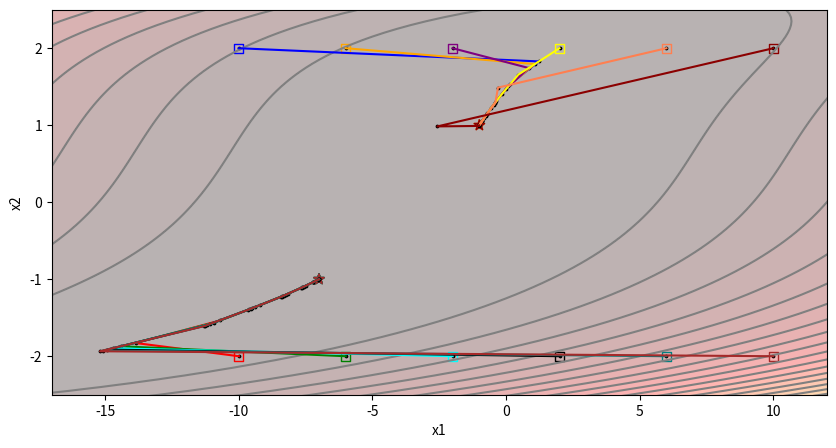
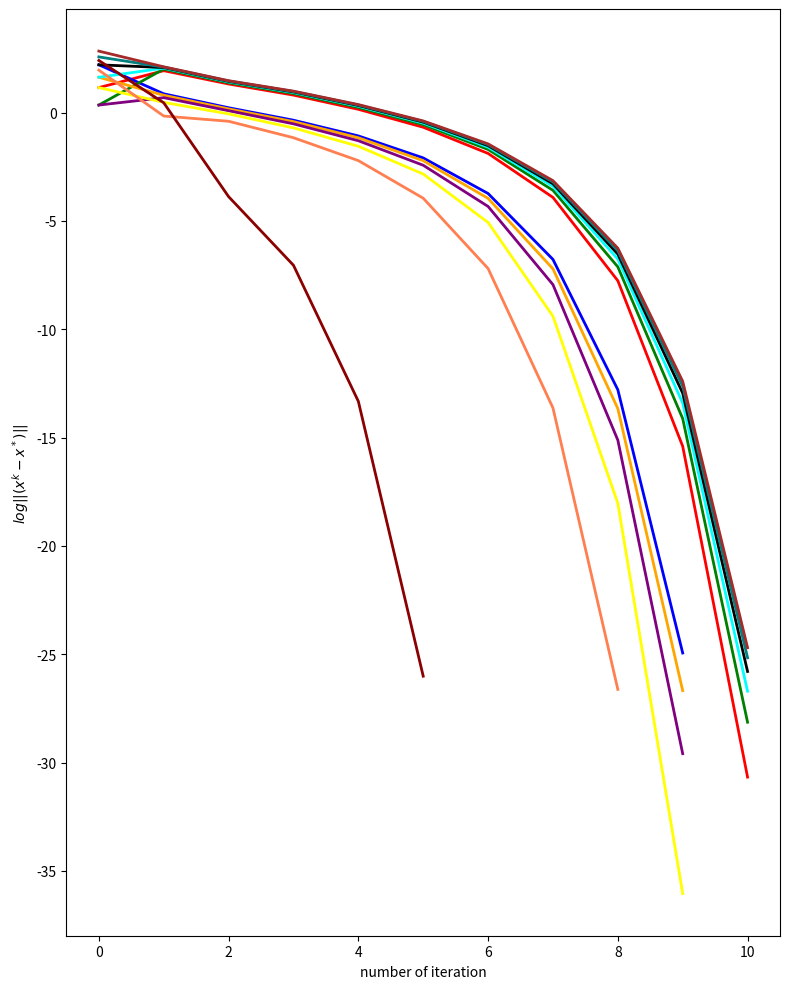

Generate these figures, in order, with matplotlib:
import numpy as np
import matplotlib.pyplot as plt
import time

def f1(x):
    x = x.reshape(x.size)
    return 3 + x[0] + ((1 - x[1]) * x[1] - 2) * x[1]
def f2(x):
    x = x.reshape(x.size)
    return 3 + x[0] + (x[1] - 3) * x[1]
def f(x):
    x = x.reshape(x.size)
    return f1(x) * f1(x) + f2(x) *f2(x)
def df(x):
    x = x.reshape(x.size)
    grad = np.zeros(2).reshape(2,1)
    grad[0] = 2 * f1(x) + 2 * f2(x)
    grad[1] = 2 * f1(x) * (2*x[1] - 3*(x[1]**2) - 2) + 2 * f2(x) * (2*x[1] - 3)
    return grad
def Hessian(x):
    x = x.reshape(x.size)
    hessian = np.zeros((2,2))
    hessian[0][0] = 4
    hessian[0][1] = 8*x[1]-6*(x[1]**2)-10
    hessian[1][0] = 8*x[1]-6*(x[1]**2)-10
    hessian[1][1] = 2*f1(x)*(-6*x[1]+2) + 2*(2*x[1]-3*(x[1]**2)-2)**2+4*f2(x)+2*(2*x[1]-3)**2
    return hessian
def norm(x):
    x = x.reshape(x.size)
    return np.sqrt(x[0]**2 + x[1]**2)

color_list = ['red','blue', 'green', 'orange','cyan', 'purple', 'black','yellow', 'teal',
              'coral','brown', 'darkred']
Number_iterations = []

def plot_contour():
    X = np.arange(-17.5,12.5,0.05)
    Y = np.arange(-3, 3, 0.05)
    X,Y = np.meshgrid(X,Y)
    Z = np.zeros((X.shape[0], X.shape[1]))
    for i in range(X.shape[0]):
        for j in range(X.shape[1]):
            x = []
            x.append(X[i][j])
            x.append(Y[i][j])
            x = np.array(x)
            Z[i][j] = f(x)
    plt.contourf(X, Y, Z, 30, alpha=0.3, cmap=plt.cm.hot)
    plt.contour(X, Y, Z, 30, colors='grey')
    
def plot_line(xk_list, subfig_num):
    plt.figure(1)
    x = []
    y = []
    for i in range(xk_list.shape[0]):
        x.append(xk_list[i][0][0])
        y.append(xk_list[i][1][0])
    plt.plot(x,y, color = color_list[subfig_num-1], linewidth=1.5)
    plt.scatter(x, y, s=3, color='black')

def plot_convergence(y, subfig_num):
    plt.figure(2, figsize=(8,10))
    n = y.size
    x = np.arange(n)
    y = np.log(y)
    plt.plot(x, y, color = color_list[subfig_num-1], linewidth=2)
    plt.xlabel('number of iteration')
    plt.ylabel('$log||(x^k-x^*)||$')
    plt.tight_layout()

def check_dir(dk_tocheck, xk, gradient, hessian, beta1, beta2):
    dk_norm = norm(dk_tocheck)
    factor1 = np.dot(gradient.T, dk_tocheck)[0][0] < 0
    facotr2 = -(np.dot(gradient.T, dk_tocheck)[0][0]) >= beta1 * np.min([1, dk_norm**beta2]) * dk_norm**2
    if factor1 == True and facotr2 == True:
        return True
    else:
        return False
def Global_Newton(initial, subfig_num):
    #paramaters
    s = 1
    sigma = 0.5
    gamma = 0.1
    beta1 = 1e-6
    beta2 = 0.1
    tol = 1e-8
    xk_list = []
    xk_xstar_list = []


    xk = initial
    num_iteration = 0
    xk_list.append(xk)

    
    gradient = df(xk)
    while norm(gradient) > tol:
        # deteriminate the direction
        hessian = Hessian(xk)
        dk_tocheck = np.linalg.solve(hessian, -gradient)
        good_dir = check_dir(dk_tocheck, xk, gradient, hessian, beta1, beta2)
        if(good_dir == False):
            dk = -gradient
        else:
            dk = dk_tocheck 
        
        alphak = s
        while True:
            if f(xk + alphak*dk) - f(xk) <= gamma * alphak * (np.dot(gradient.T, dk)[0][0]):
                break
            alphak = alphak * sigma
        xk = xk + alphak * dk
        xk_list.append(xk)
        
        gradient = df(xk)
        num_iteration = num_iteration + 1
    
    Number_iterations.append(num_iteration)
    
    plt.figure(1)
    plt.scatter(xk_list[-1][0], xk_list[-1][1], s=60, marker='*', 
                facecolors ='none', edgecolor= color_list[subfig_num-1])
    xk_list = np.array(xk_list)
    plot_line(xk_list, subfig_num)

    xstar_x1 = xk_list[-1][0][0]
    xstar_x2 = xk_list[-1][1][0]
    xstar = np.array([round(xstar_x1), xstar_x2]).reshape(2, 1)
    for i in range(xk_list.shape[0]):
        xk_xstar_list.append(norm(xk_list[i] - xstar))
    xk_xstar_list = np.array(xk_xstar_list)
    plot_convergence(xk_xstar_list, subfig_num)
# main begin

x1 = np.arange(-10, 11, 4)
x2 = np.arange(-2, 3, 4)

plt.figure(1, figsize=(10, 5))
plot_contour()
subfig_num = 1

time_list = []
for i in range(6):
    for j in range(2):
        initial = np.zeros(2).reshape(2,1)
        initial[0][0] = x1[i]
        initial[1][0] = x2[j]
        plt.figure(1)
        plt.scatter(initial[0], initial[1], s=40, marker='s', 
                    facecolors ='none', edgecolor= color_list[subfig_num-1])
        
        start = time.time()
        Global_Newton(initial, subfig_num)
        end = time.time()
        
        time_list.append(end - start)
        subfig_num = subfig_num + 1

plt.figure(1)
plt.xlabel('x1')
plt.ylabel('x2')
plt.xlim(-17, 12)
plt.ylim(-2.5, 2.5)
plt.savefig('A4_1_a', dpi=700)  

plt.figure(2)
plt.savefig('A4_1_a_convergence', dpi=700)  

print()
print('Number of iterations from different initial points:', Number_iterations)
print('Average number of iterations from different initial points:', 
      sum(Number_iterations)/len(Number_iterations))

print('Calculating time from different initial points:', time_list)
print('Average calculating time from different initial points:', 
      sum(time_list)/len(time_list))



"""
x1, x2 = symbols('x1 x2', real=True)
ans1 = diff(2*(3 + x1 + ((1 - x2) * x2 - 2) * x2) + 2*(3 + x1 + (x2 - 3) * x2), x1).subs({x1:-7, x2:1})
ans2 = diff(2*(3 + x1 + ((1 - x2) * x2 - 2) * x2) + 2*(3 + x1 + (x2 - 3) * x2), x2).subs({x1:-7, x2:1})
ans3 = diff(2*(3 + x1 + ((1 - x2) * x2 - 2) * x2)*(2*x2-3*x2**2-2) + 2*(3 + x1 + (x2 - 3) * x2)*(2*x2-3), x1).subs({x1:-7, x2:1})
ans4 = diff(2*(3 + x1 + ((1 - x2) * x2 - 2) * x2)*(2*x2-3*x2**2-2) + 2*(3 + x1 + (x2 - 3) * x2)*(2*x2-3), x2).subs({x1:-7, x2:1})
print(ans1)
print(ans2)
print(ans3)
print(ans4)
"""
    
        
        
        
        
        
        
        
        
        
        
        
        
        
        
        
        
        
        
        
    







